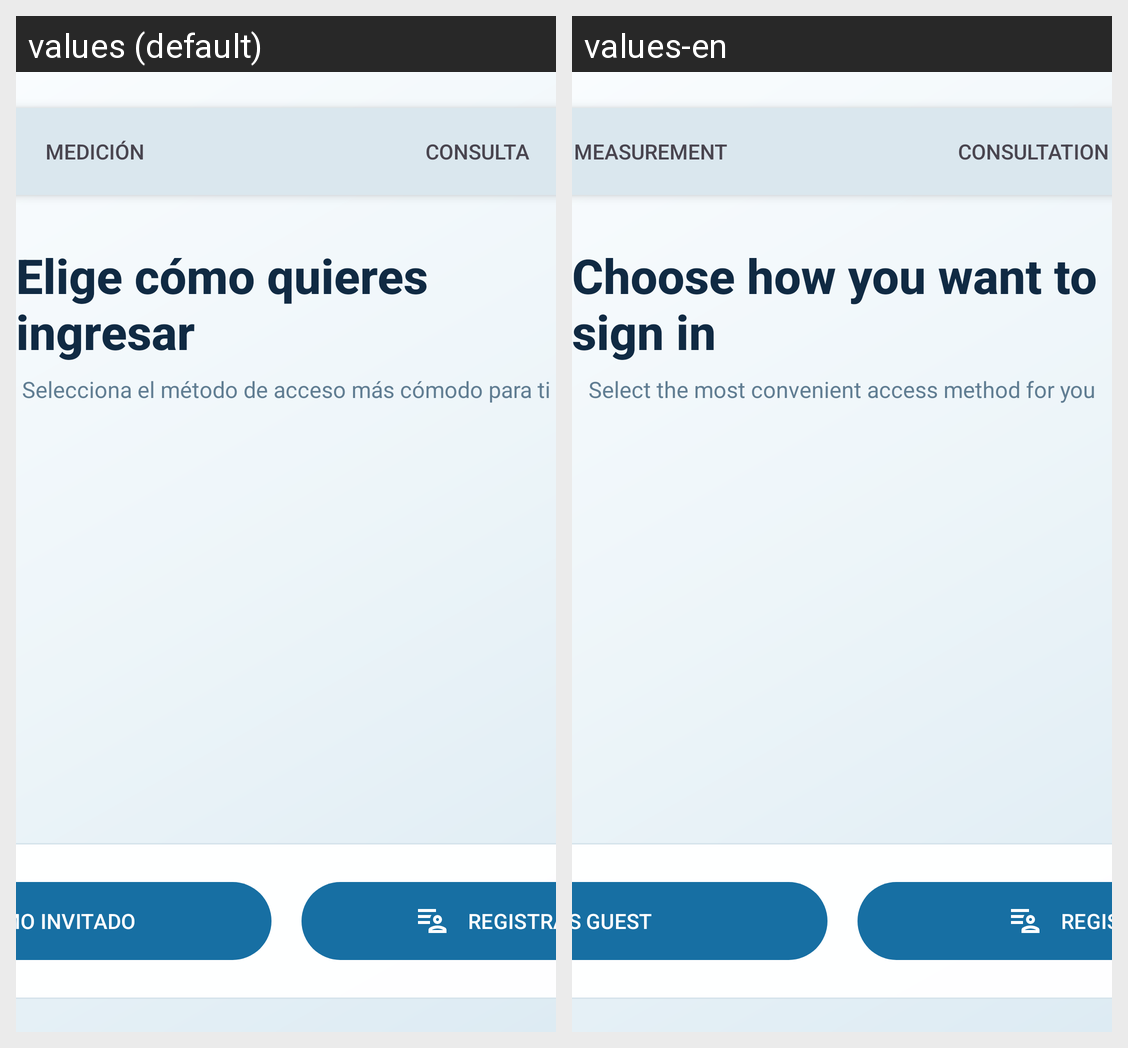

Here is an Android app screen in its default locale and in the app's own translations. Write out the translated-string differences for the strings that appear on this screen.
Android screen res/layout/activity_login.xml rendered under 2 locales, left to right: values (default), values-en. Device: Nexus 5 (rendered at 1080×1920; each locale shown at half size, 540×960, under a caption strip naming it); theme Theme.Quiosco.
Strings drawn on this screen, with the default value and each locale's value (text and hints the layout hard-codes, and strings that could not be matched under every locale, appear in the picture but are not listed):

login_tab_medicion
  values: MEDICIÓN
  values-en: MEASUREMENT

login_tab_consulta
  values: CONSULTA
  values-en: CONSULTATION

login_title
  values: Elige cómo quieres ingresar
  values-en: Choose how you want to sign in

login_subtitle
  values: Selecciona el método de acceso más cómodo para ti
  values-en: Select the most convenient access method for you

login_invitado
  values: CONTINUAR COMO INVITADO
  values-en: CONTINUE AS GUEST

login_registrarse
  values: REGISTRAR NUEVO USUARIO
  values-en: REGISTER NEW USER
